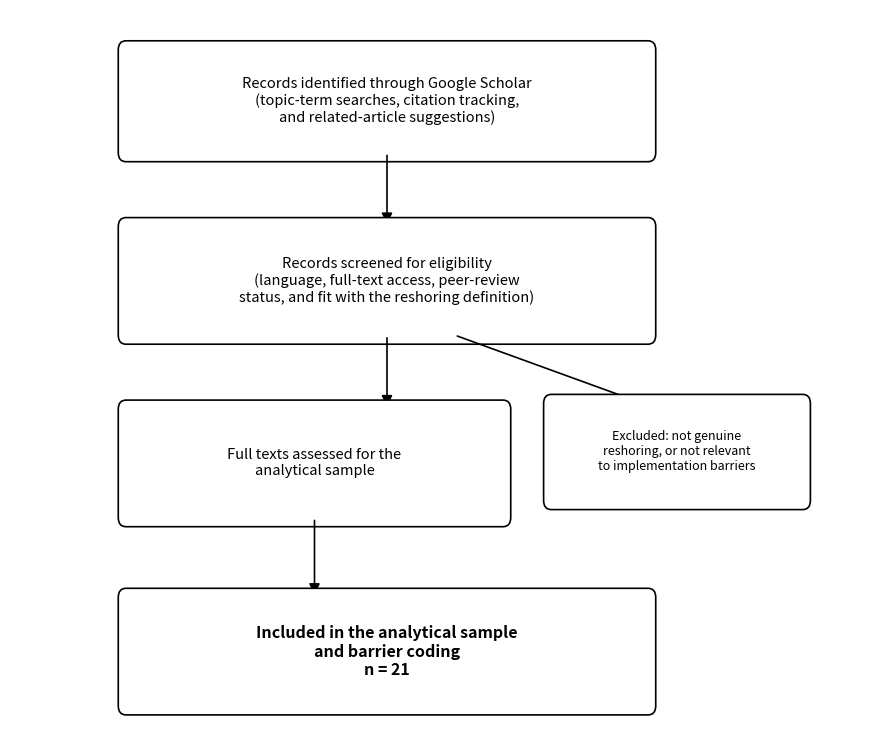

Recreate this plot in Python. (Note: this script raises an exception after producing the figure.)
#!/usr/bin/env python3
"""Generate thesis/figures/figure1_prisma.png (simple single-flow PRISMA-style diagram, Figure 1 in Ch. 3).

The diagram tracks only the path to the 21-study analytical sample used for
barrier coding. Contextual, methodological, and theoretical sources were not
part of this search-and-screening process, so no combined intermediate count
is shown for them (avoids implying they went through the same eligibility
funnel as the reshoring-implementation studies).
"""
import matplotlib
matplotlib.use('Agg')
import matplotlib.pyplot as plt
from matplotlib.patches import FancyBboxPatch, FancyArrowPatch

fig, ax = plt.subplots(figsize=(9.0, 7.6))
ax.set_xlim(0, 9.0); ax.set_ylim(2.2, 8.6); ax.axis('off')

def box(x, y, w, h, text, fs=10.5, bold=False):
    p = FancyBboxPatch((x, y), w, h, boxstyle="round,pad=0.08",
                       linewidth=1.2, edgecolor='black', facecolor='white')
    ax.add_patch(p)
    ax.text(x+w/2, y+h/2, text, ha='center', va='center', fontsize=fs,
            fontweight='bold' if bold else 'normal')

def arrow(x1, y1, x2, y2):
    a = FancyArrowPatch((x1, y1), (x2, y2), arrowstyle='-|>', mutation_scale=16,
                        linewidth=1.2, color='black')
    ax.add_patch(a)

# Box 1: identification
box(1.2, 7.35, 5.4, 0.9,
    "Records identified through Google Scholar\n(topic-term searches, citation tracking,\nand related-article suggestions)",
    fs=10.5)
arrow(3.9, 7.35, 3.9, 6.7)

# Box 2: screening
box(1.2, 5.75, 5.4, 0.95,
    "Records screened for eligibility\n(language, full-text access, peer-review\nstatus, and fit with the reshoring definition)",
    fs=10.5)

# Branch: down to full-text assessment, right to exclusions
arrow(3.9, 5.75, 3.9, 5.1)
arrow(4.6, 5.75, 6.55, 5.15)

# Box 3a: excluded (side branch)
box(5.6, 4.3, 2.6, 0.85,
    "Excluded: not genuine\nreshoring, or not relevant\nto implementation barriers",
    fs=9)

# Box 3b: full texts assessed (main flow)
box(1.2, 4.15, 3.9, 0.95,
    "Full texts assessed for the\nanalytical sample",
    fs=10.5)
arrow(3.15, 4.15, 3.15, 3.45)

# Box 4: final included
box(1.2, 2.5, 5.4, 0.95,
    "Included in the analytical sample\nand barrier coding\nn = 21",
    fs=11.5, bold=True)

plt.tight_layout()
plt.savefig('/home/user/bachelor/thesis/figures/figure1_prisma.png', dpi=200, bbox_inches='tight')
print('figure regenerated (simplified, tracks only the 21-study analytical sample)')
